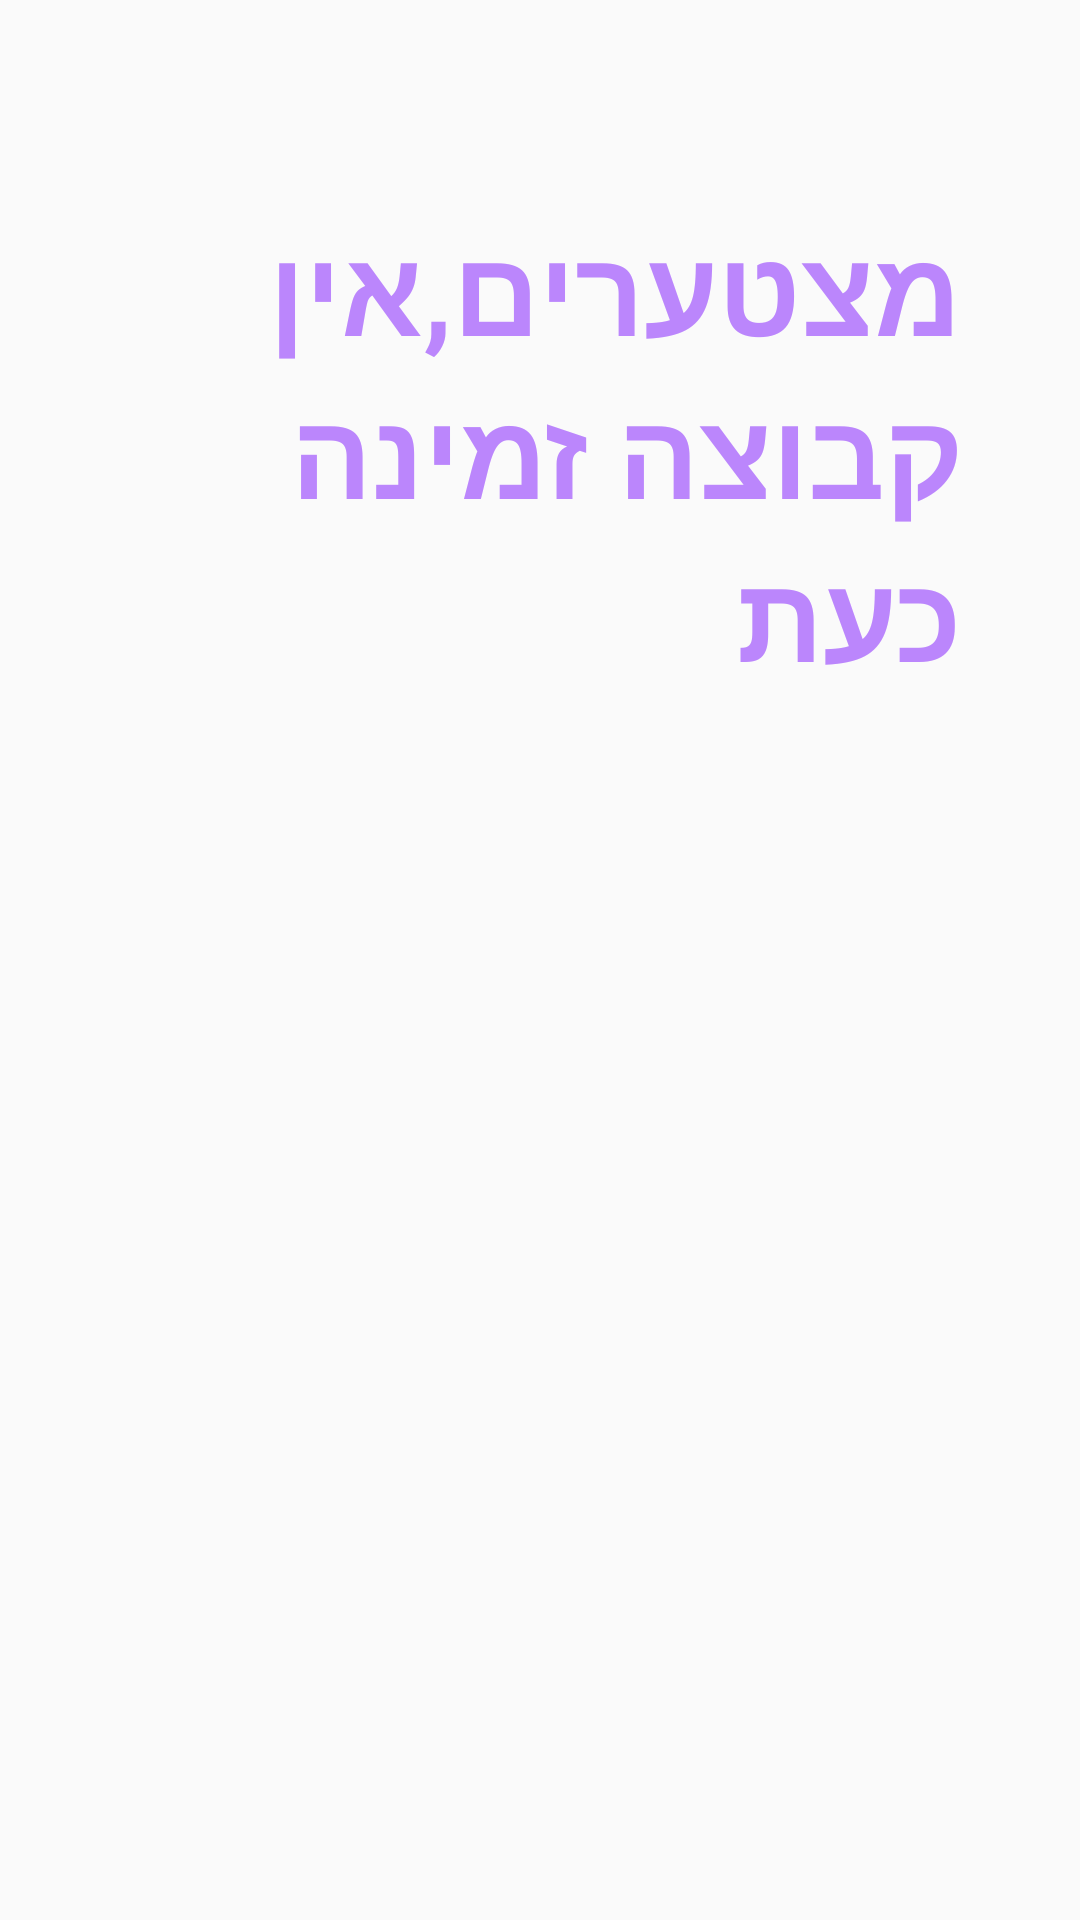

This screen was rendered from an Android layout file. Write that file and the resources it references.
<!-- AndroidManifest.xml: application theme Theme.Design.Light.NoActionBar -->
<!-- res/layout/nogroups.xml -->
<?xml version="1.0" encoding="utf-8"?>
<androidx.constraintlayout.widget.ConstraintLayout xmlns:android="http://schemas.android.com/apk/res/android"
    xmlns:app="http://schemas.android.com/apk/res-auto"
    xmlns:tools="http://schemas.android.com/tools"
    android:layout_width="316dp"
    android:layout_height="318dp"
    android:id="@+id/viewGroup">

    <TextView
        android:id="@+id/textView18"
        android:layout_width="293dp"
        android:layout_height="165dp"
        android:fontFamily="sans-serif"
        android:text="מצטערים,אין קבוצה זמינה כעת"
        android:textColor="@color/purple_200"
        android:textSize="40dp"
        android:textStyle="bold"
        app:layout_constraintBottom_toBottomOf="parent"
        app:layout_constraintEnd_toEndOf="parent"
        app:layout_constraintHorizontal_bias="0.41"
        app:layout_constraintStart_toStartOf="parent"
        app:layout_constraintTop_toTopOf="parent"
        app:layout_constraintVertical_bias="0.146" />

    <ImageView
        android:id="@+id/imageView4"
        android:layout_width="194dp"
        android:layout_height="129dp"
        app:layout_constraintBottom_toBottomOf="parent"
        app:layout_constraintEnd_toEndOf="parent"
        app:layout_constraintStart_toStartOf="parent"
        app:layout_constraintTop_toBottomOf="@+id/textView18"
        app:srcCompat="@drawable/sorryimage" />
</androidx.constraintlayout.widget.ConstraintLayout>
<!-- resources referenced by this layout -->
<resources>
  <color name="purple_200">#FFBB86FC</color>
</resources>
